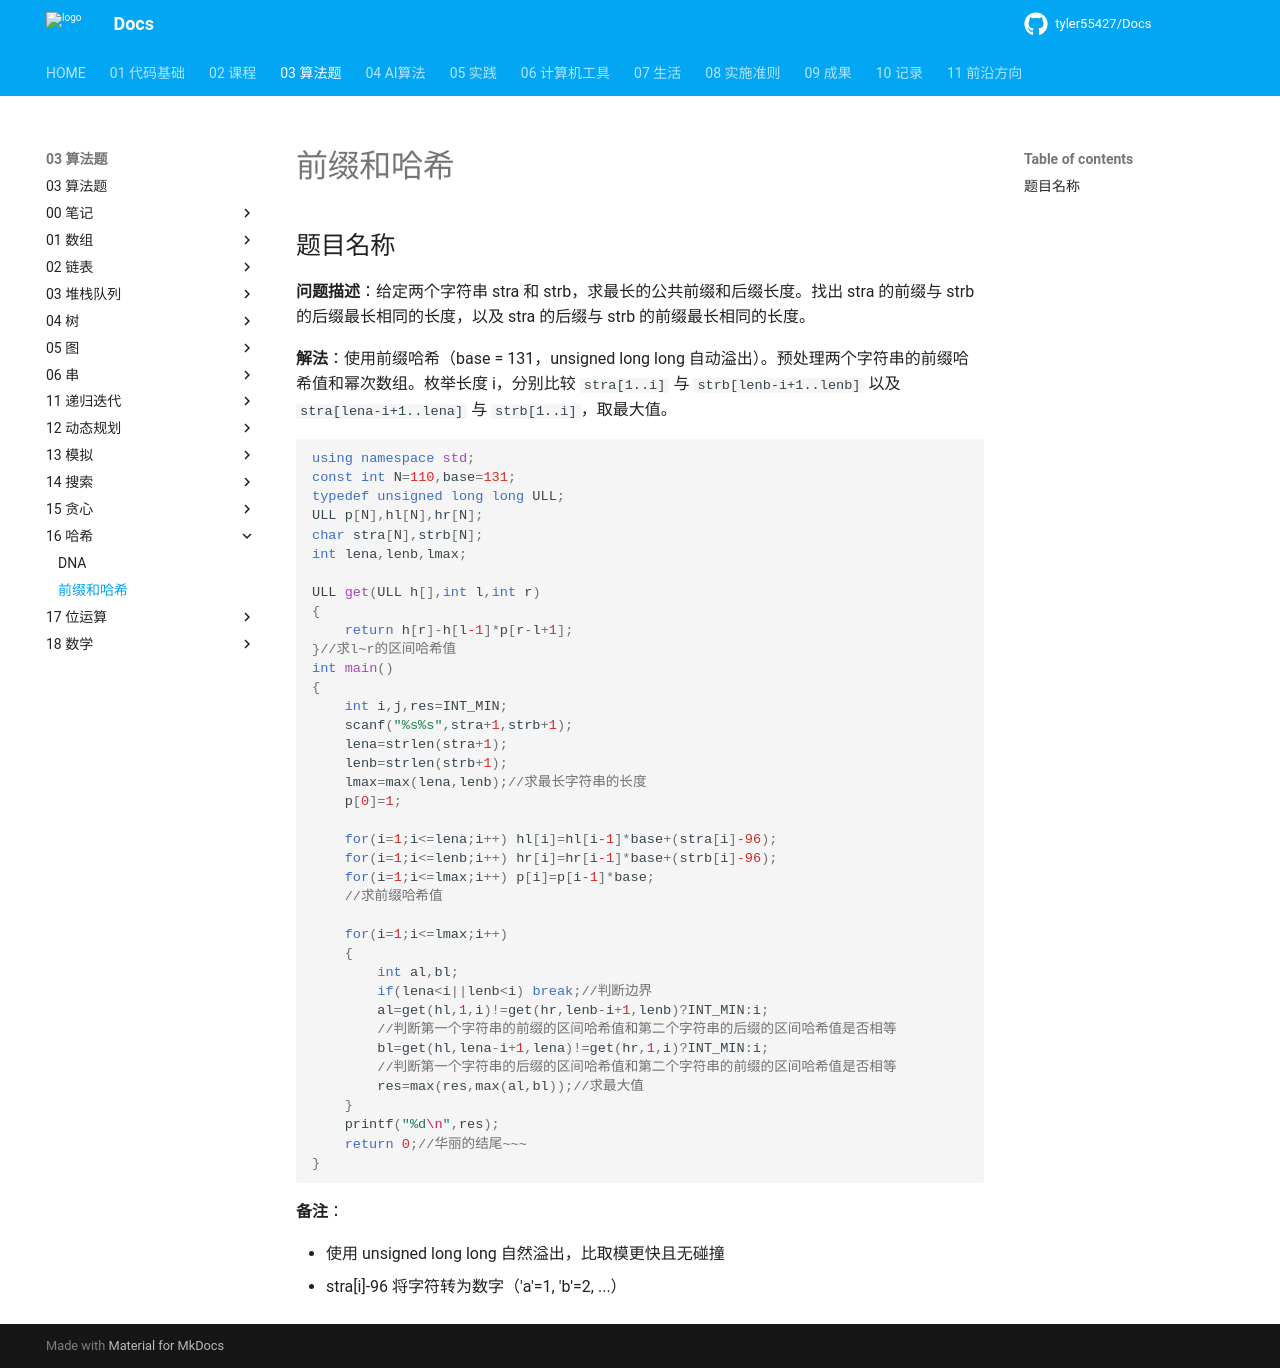

repository: tyler55427/Docs · page: 03_算法题/16_哈希/前缀和哈希/index.html · generator: mkdocs

# 前缀和哈希

## 题目名称

**问题描述**：给定两个字符串 stra 和 strb，求最长的公共前缀和后缀长度。找出 stra 的前缀与 strb 的后缀最长相同的长度，以及 stra 的后缀与 strb 的前缀最长相同的长度。

**解法**：使用前缀哈希（base = 131，unsigned long long 自动溢出）。预处理两个字符串的前缀哈希值和幂次数组。枚举长度 i，分别比较 `stra[1..i]` 与 `strb[lenb-i+1..lenb]` 以及 `stra[lena-i+1..lena]` 与 `strb[1..i]`，取最大值。

```cpp
using namespace std;
const int N=110,base=131;
typedef unsigned long long ULL;
ULL p[N],hl[N],hr[N];
char stra[N],strb[N];
int lena,lenb,lmax;

ULL get(ULL h[],int l,int r)
{
	return h[r]-h[l-1]*p[r-l+1];
}//求l~r的区间哈希值
int main()
{
	int i,j,res=INT_MIN;
	scanf("%s%s",stra+1,strb+1);
	lena=strlen(stra+1);
	lenb=strlen(strb+1);
	lmax=max(lena,lenb);//求最长字符串的长度
	p[0]=1;

	for(i=1;i<=lena;i++) hl[i]=hl[i-1]*base+(stra[i]-96);
	for(i=1;i<=lenb;i++) hr[i]=hr[i-1]*base+(strb[i]-96);
	for(i=1;i<=lmax;i++) p[i]=p[i-1]*base;
	//求前缀哈希值
  
	for(i=1;i<=lmax;i++)
	{
		int al,bl;
		if(lena<i||lenb<i) break;//判断边界
		al=get(hl,1,i)!=get(hr,lenb-i+1,lenb)?INT_MIN:i;
        //判断第一个字符串的前缀的区间哈希值和第二个字符串的后缀的区间哈希值是否相等
		bl=get(hl,lena-i+1,lena)!=get(hr,1,i)?INT_MIN:i;
		//判断第一个字符串的后缀的区间哈希值和第二个字符串的前缀的区间哈希值是否相等
		res=max(res,max(al,bl));//求最大值
	}
	printf("%d\n",res);
	return 0;//华丽的结尾~~~
}
```

**备注**：

- 使用 unsigned long long 自然溢出，比取模更快且无碰撞
- stra[i]-96 将字符转为数字（'a'=1, 'b'=2, ...）
